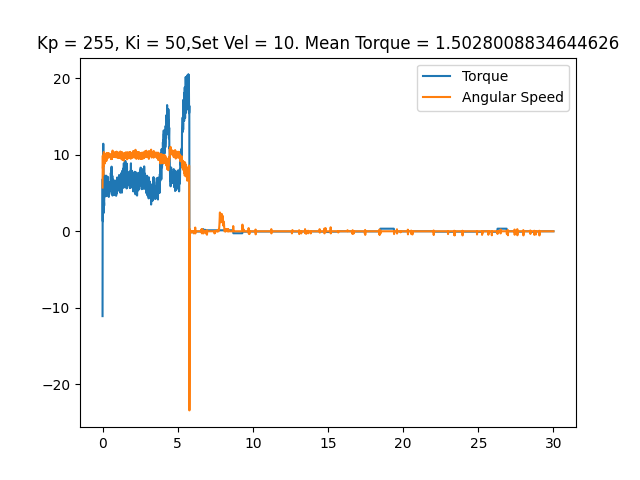

Source data for this figure (header and first rows):
time, angular speed, torque, linear speed
0.0003576, 5.725, -11.1, 0
0.009615, 7.784, 6.832, 0
0.01824, 9.896, 1.305, 0
0.02578, 8.221, 7.17, 0
0.03348, 8.674, 7.831, 0
0.0412, 7.714, 9.217, 0
0.04872, 7.365, 11.46, 0
0.05615, 8.604, 8.314, 0
0.06383, 8.5, 6.961, 0
0.07133, 9.198, 6.042, 0
0.07831, 9.652, 4.447, 0
0.08528, 10.37, 2.417, 0
0.09233, 9.791, 3.561, 0
0.09929, 9.582, 3.754, 0
0.1064, 9.966, 3.352, 0
0.1135, 9.634, 4.818, 0
0.1204, 9.198, 6.155, 0
0.1276, 9.512, 6.397, 0
0.1345, 9.46, 5.43, 0
0.1415, 9.198, 6.832, 0
0.1485, 8.971, 6.961, 0
0.1554, 9.25, 6.413, 0
0.1624, 8.884, 7.283, 0
0.1694, 9.477, 6.171, 0
0.1765, 9.826, 6.123, 0
0.1834, 9.599, 5.188, 0
0.1906, 10.09, 4.882, 0
0.1977, 9.913, 4.576, 0
0.2047, 10.02, 4.866, 0
0.2118, 9.774, 5.382, 0
0.2188, 9.844, 5.285, 0
0.2258, 9.861, 5.559, 0
0.2327, 9.931, 5.172, 0
0.2399, 9.966, 5.253, 0
0.247, 9.547, 5.93, 0
0.254, 9.198, 7.267, 0
0.2609, 9.582, 6.655, 0
0.2678, 10.25, 4.882, 0
0.275, 10.11, 4.657, 0
0.282, 9.826, 5.688, 0
0.2891, 9.704, 5.994, 0
0.2961, 9.966, 5.043, 0
0.3031, 9.547, 6.494, 0
0.3102, 9.983, 5.446, 0
0.3172, 10.12, 5.35, 0
0.3244, 10.11, 4.834, 0
0.3314, 10.02, 5.333, 0
0.3384, 10.16, 4.721, 0
0.3455, 9.669, 6.22, 0
0.3524, 9.669, 5.946, 0
0.3595, 9.913, 6.606, 0
0.3664, 9.634, 7.106, 0
0.3736, 10.16, 4.721, 0
0.3806, 10.11, 5.108, 0
0.3875, 9.966, 5.188, 0
0.3946, 10.02, 5.333, 0
0.4016, 9.966, 5.076, 0
0.4087, 10.23, 5.188, 0
0.4157, 10.11, 4.496, 0
0.4229, 10.09, 5.462, 0
... 4,182 more rows
